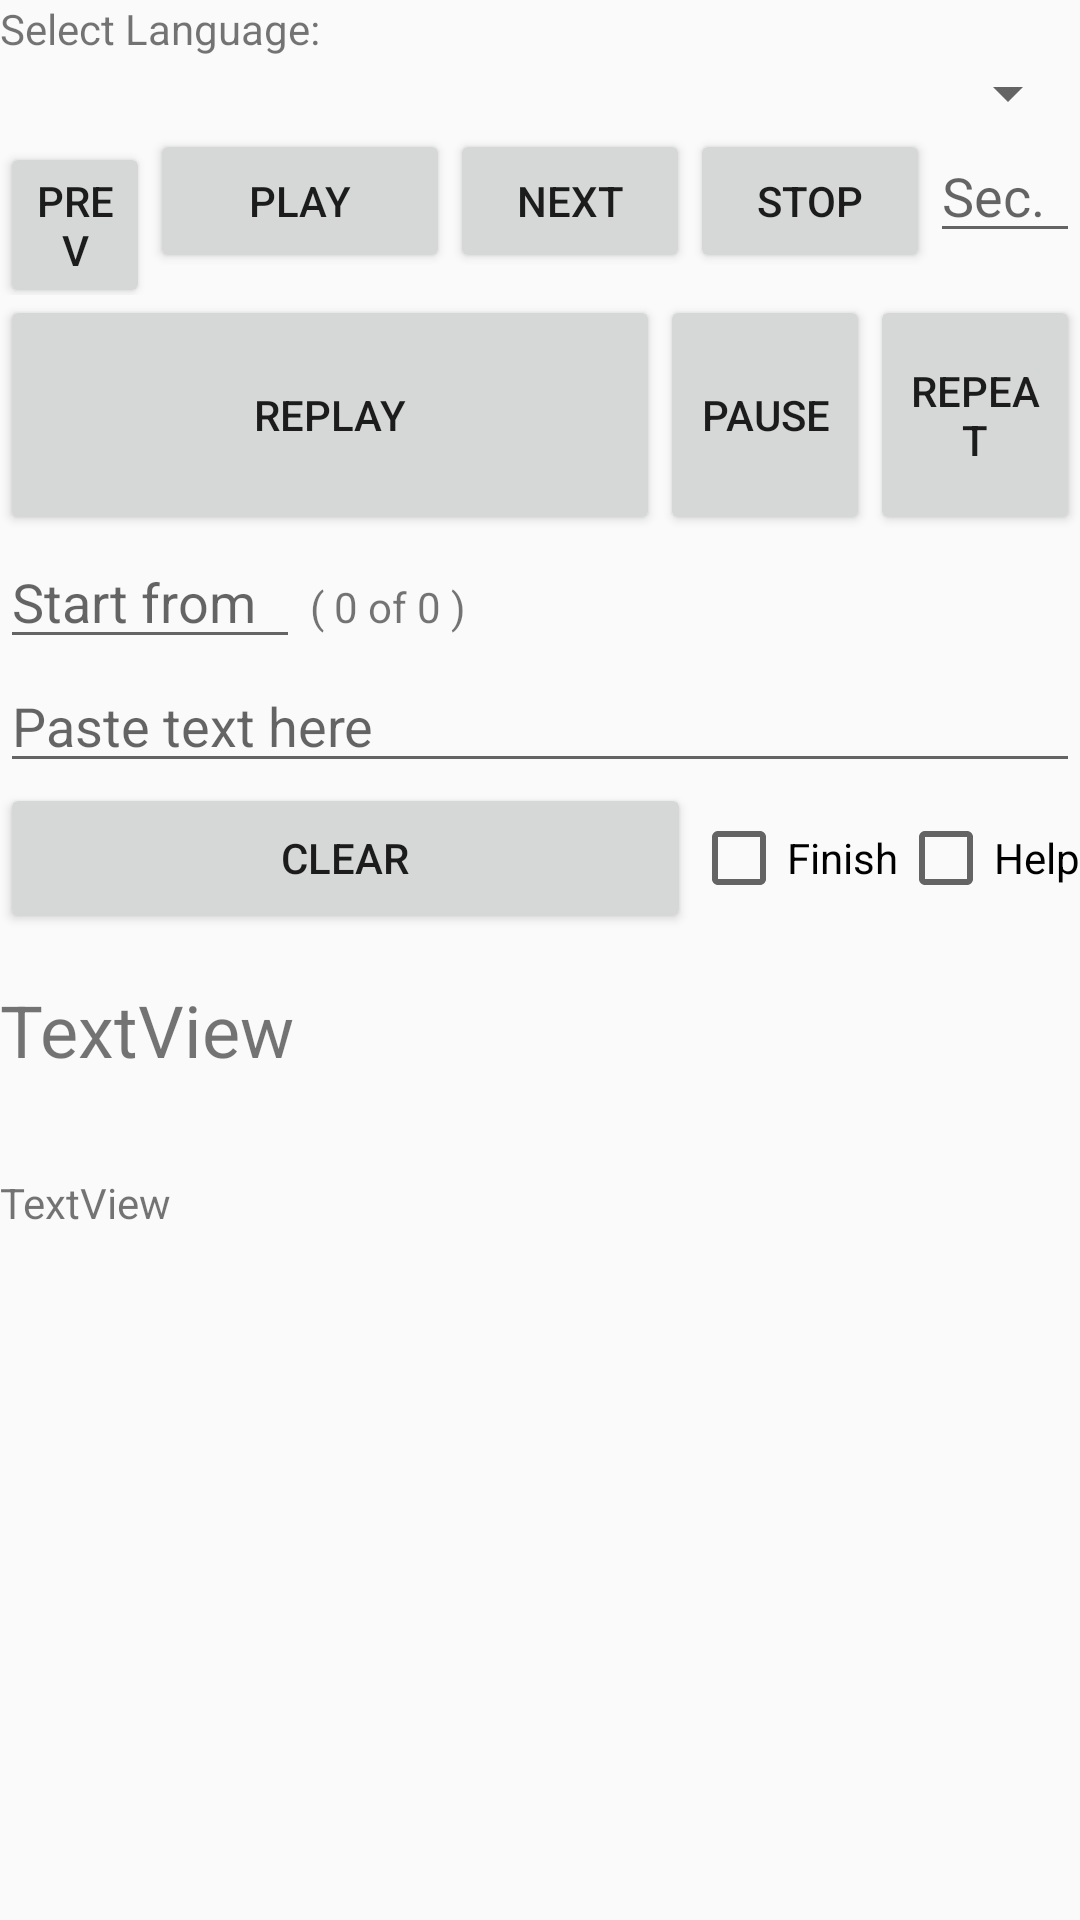

The Android layout XML behind this screen, and the referenced resources:
<!-- AndroidManifest.xml: application theme AppTheme -->
<!-- res/layout/activity_text_to_speech.xml -->
<?xml version="1.0" encoding="utf-8"?>
<androidx.constraintlayout.widget.ConstraintLayout xmlns:android="http://schemas.android.com/apk/res/android"
    xmlns:app="http://schemas.android.com/apk/res-auto"
    xmlns:tools="http://schemas.android.com/tools"
    android:layout_width="match_parent"
    android:layout_height="match_parent"
    tools:context=".activity.wordActivity.UpdateWordBasicActivity">

    <ScrollView
        android:layout_width="match_parent"
        android:layout_height="match_parent">

        <LinearLayout
            android:layout_width="match_parent"
            android:layout_height="wrap_content"
            android:orientation="vertical">


            <TextView
                android:layout_width="match_parent"
                android:layout_height="wrap_content"
                android:text="Select Language:" />

            <Spinner
                android:id="@+id/spn_foreignLanguage"
                android:layout_width="match_parent"
                android:layout_height="wrap_content" />


            <LinearLayout
                android:layout_width="wrap_content"
                android:layout_height="wrap_content"
                android:orientation="horizontal">

                <Button
                    android:id="@+id/btn_textToSpeechPrevious"
                    android:layout_width="130dp"
                    android:layout_height="wrap_content"
                    android:layout_weight="1"
                    android:text="Prev" />

                <Button
                    android:id="@+id/btn_textToSpeechPlay"
                    android:layout_width="100dp"
                    android:layout_height="wrap_content"
                    android:text="Play" />

                <Button
                    android:id="@+id/btn_textToSpeechNext"
                    android:layout_width="80dp"
                    android:layout_height="wrap_content"
                    android:text="Next" />

                <Button
                    android:id="@+id/btn_textToSpeechStop"
                    android:layout_width="80dp"
                    android:layout_height="wrap_content"
                    android:text="Stop" />

                <EditText
                    android:id="@+id/et_TextToSpeechMiniPause"
                    android:layout_width="50dp"
                    android:layout_height="wrap_content"
                    android:ems="10"
                    android:hint="Sec."
                    android:inputType="numberDecimal" />

            </LinearLayout>

            <LinearLayout
                android:layout_width="match_parent"
                android:layout_height="wrap_content"
                android:minHeight="80dp"
                android:orientation="horizontal">

                <Button
                    android:id="@+id/btn_textToSpeechReplay"
                    android:layout_width="200dp"
                    android:layout_height="match_parent"
                    android:layout_weight="1"
                    android:text="Replay" />

                <Button
                    android:id="@+id/btn_textToSpeechPause"
                    android:layout_width="50dp"
                    android:layout_height="match_parent"
                    android:layout_weight="1"
                    android:text="Pause" />

                <Button
                    android:id="@+id/btn_textToSpeechRepeat"
                    android:layout_width="50dp"
                    android:layout_height="match_parent"
                    android:layout_weight="1"
                    android:text="Repeat" />

            </LinearLayout>
            <LinearLayout
                android:layout_width="wrap_content"
                android:layout_height="wrap_content"
                android:orientation="horizontal">

                <EditText
                    android:id="@+id/et_TextToSpeech_startFromIndx"
                    android:layout_width="100dp"
                    android:layout_height="wrap_content"
                    android:ems="10"
                    android:hint="Start from"
                    android:inputType="number" />

                <TextView
                    android:id="@+id/tv_textToSpeech_label5"
                    android:layout_width="wrap_content"
                    android:layout_height="wrap_content"
                    android:layout_weight="1"
                    android:text=" ( " />

                <TextView
                    android:id="@+id/tv_textToSpeach_currentSentenceIndx"
                    android:layout_width="wrap_content"
                    android:layout_height="wrap_content"
                    android:layout_weight="1"
                    android:text="0" />

                <TextView
                    android:id="@+id/tv_textToSpeech_label2"
                    android:layout_width="wrap_content"
                    android:layout_height="wrap_content"
                    android:layout_weight="1"
                    android:text=" of " />

                <TextView
                    android:id="@+id/tv_textToSpeach_totalCountSentences"
                    android:layout_width="wrap_content"
                    android:layout_height="wrap_content"
                    android:layout_weight="1"
                    android:text="0" />

                <TextView
                    android:id="@+id/tv_textToSpeech_label"
                    android:layout_width="wrap_content"
                    android:layout_height="wrap_content"
                    android:layout_weight="1"
                    android:text=" ) " />

            </LinearLayout>
            <LinearLayout
                android:layout_width="match_parent"
                android:layout_height="wrap_content"
                android:orientation="horizontal">

                <EditText
                    android:id="@+id/et_textToSpeak"
                    android:layout_width="match_parent"
                    android:layout_height="wrap_content"
                    android:hint="Paste text here"
                    android:inputType="textMultiLine" />
            </LinearLayout>



            <LinearLayout
                android:layout_width="match_parent"
                android:layout_height="wrap_content"
                android:orientation="horizontal">

                <Button
                    android:id="@+id/btn_textToSpeechClear"
                    android:layout_width="50dp"
                    android:layout_height="50dp"
                    android:layout_weight="1"
                    android:text="Clear" />

                <CheckBox
                    android:id="@+id/chkb_textToSpeechFinish"
                    android:layout_width="wrap_content"
                    android:layout_height="wrap_content"
                    android:text="Finish" />

                <CheckBox
                    android:id="@+id/chkb_textToSpeechHelpDialog"
                    android:layout_width="wrap_content"
                    android:layout_height="wrap_content"
                    android:text="Help" />

            </LinearLayout>

            <LinearLayout
                android:layout_width="match_parent"
                android:layout_height="wrap_content"
                android:orientation="horizontal">

                <TextView
                    android:id="@+id/tv_textToSpeakHelper"
                    android:layout_width="match_parent"
                    android:layout_height="match_parent"
                    android:paddingVertical="@dimen/big_padding"
                    android:text="TextView"
                    android:textSize="24sp" />
            </LinearLayout>
            <LinearLayout
                android:layout_width="match_parent"
                android:layout_height="wrap_content"
                android:orientation="horizontal">

                <TextView
                    android:id="@+id/tv_textToSpeakHelperPrev"
                    android:layout_width="match_parent"
                    android:layout_height="match_parent"
                    android:paddingVertical="@dimen/big_padding"
                    android:text="TextView" />

                <LinearLayout
                    android:layout_width="match_parent"
                    android:layout_height="match_parent"
                    android:orientation="horizontal"></LinearLayout>

            </LinearLayout>

        </LinearLayout>
    </ScrollView>


</androidx.constraintlayout.widget.ConstraintLayout>
<!-- resources referenced by this layout -->
<resources>
  <dimen name="big_padding">16dp</dimen>
  <style name="AppTheme" parent="Theme.AppCompat.DayNight">
          
          <item name="colorPrimary">@color/colorPrimary</item>
          <item name="colorPrimaryDark">@color/colorPrimaryDark</item>
          <item name="colorAccent">@color/colorAccent</item>
      </style>
  <!-- not gathered from this repository: default colours our renderer supplied (Android Studio template values) -->
  <color name="colorPrimary">#FF6200EE</color>
  <color name="colorPrimaryDark">#FF3700B3</color>
  <color name="colorAccent">#FF03DAC5</color>
</resources>
